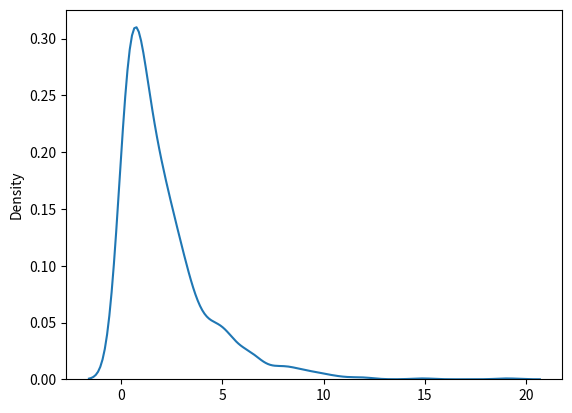

This chart was generated by the following Python code:
import numpy as np
import matplotlib.pyplot as plt
import seaborn as sns

chisquare = np.random.chisquare(df=3, size=10)
print(chisquare)

# Visualization of Chi Square Distribution
chisquare = np.random.chisquare(df=2, size=1000)

sns.distplot(chisquare, hist=False)
plt.show()

